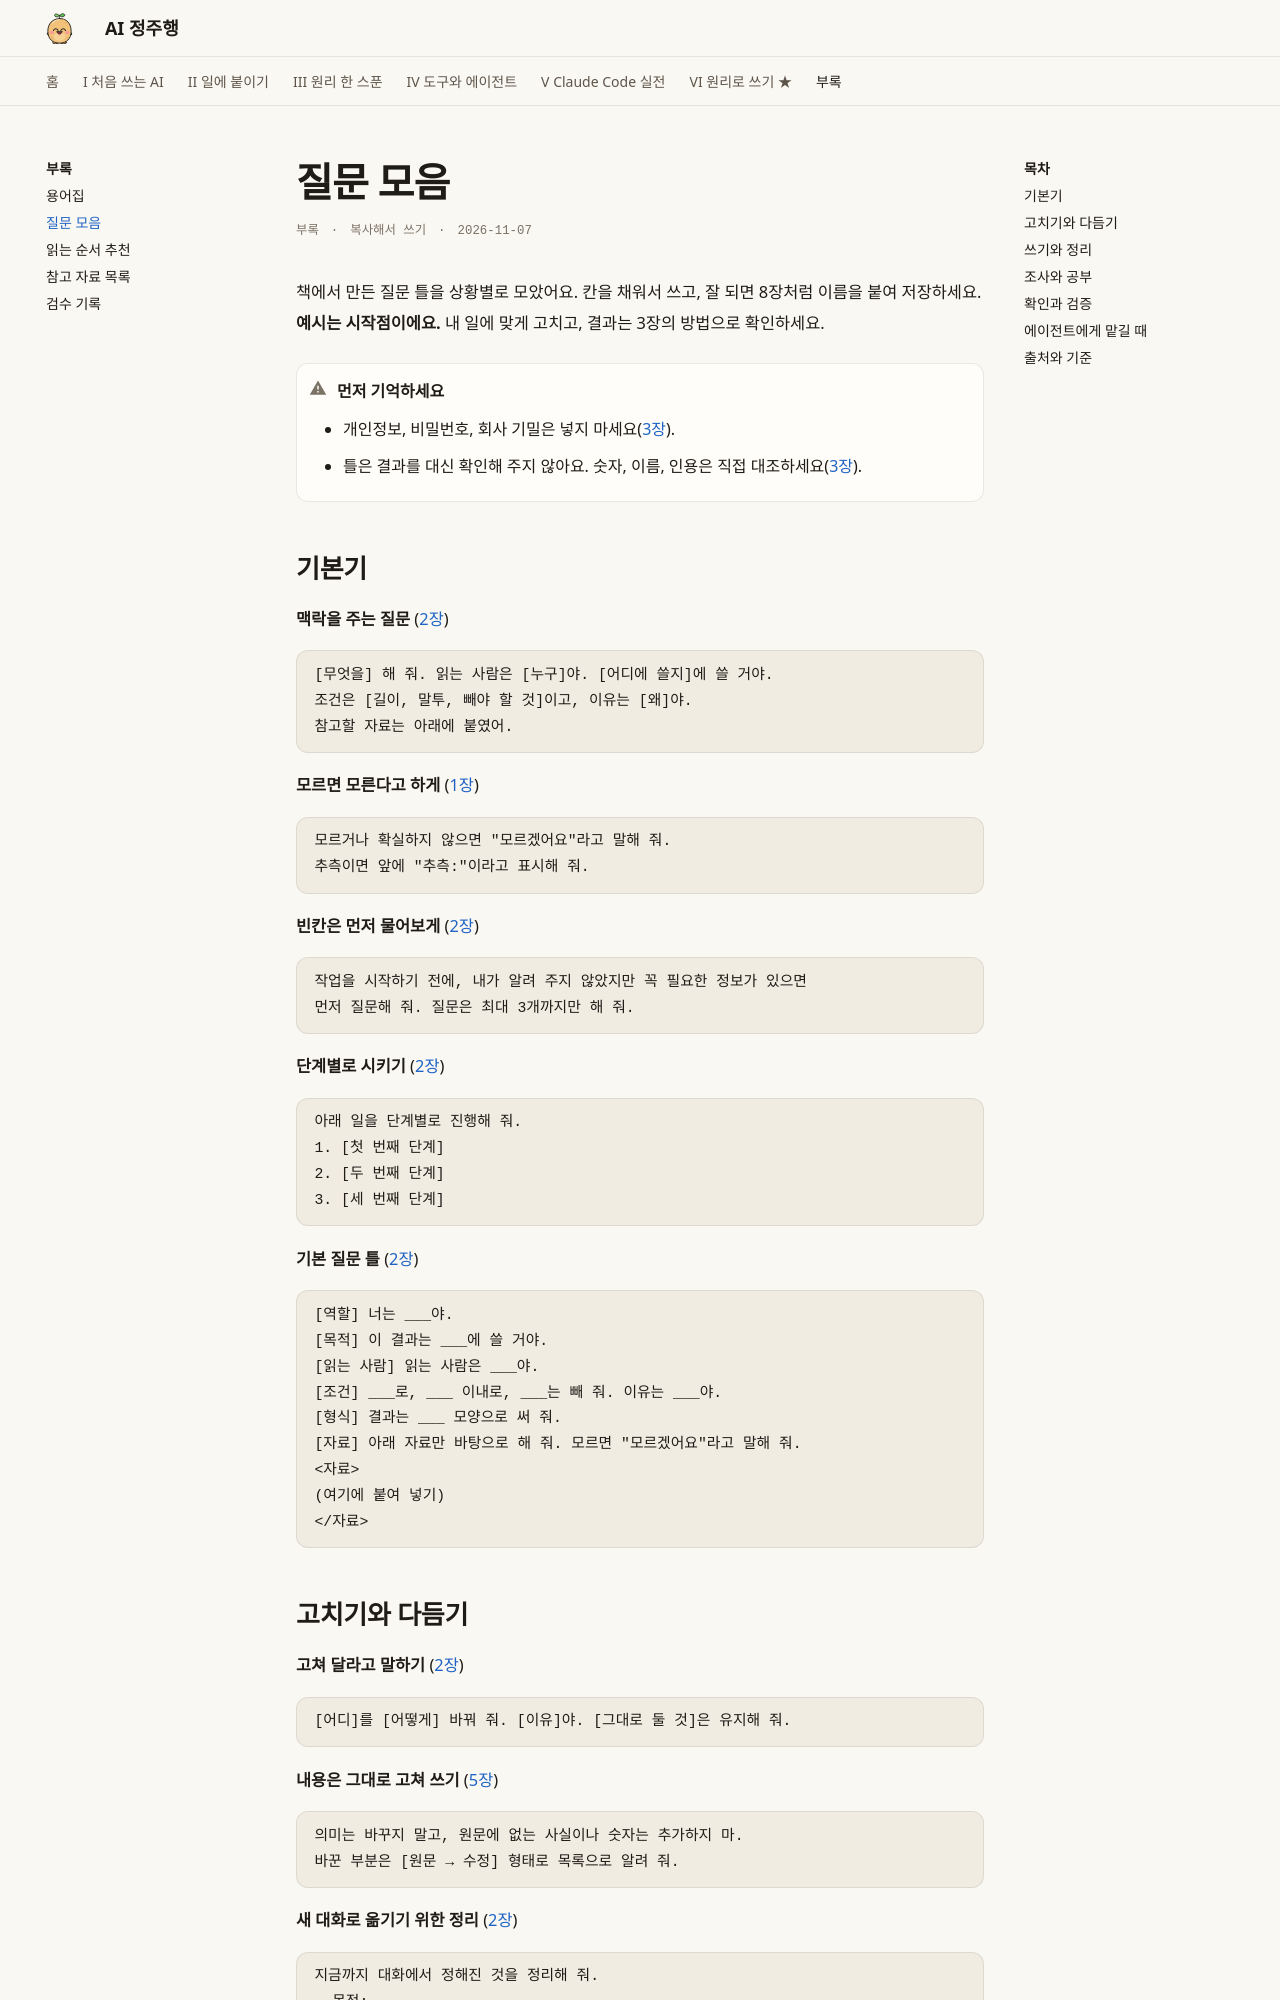

repository: AI-jungjuhang/AI-education · page: appendix/prompt-bank/index.html · generator: mkdocs

# 질문 모음

<p class="ep-meta"><span>부록</span><span>복사해서 쓰기</span><span>2026-11-07</span></p>

책에서 만든 질문 틀을 상황별로 모았어요. 칸을 채워서 쓰고, 잘 되면 8장처럼 이름을 붙여 저장하세요. **예시는 시작점이에요.** 내 일에 맞게 고치고, 결과는 3장의 방법으로 확인하세요.

!!! warning "먼저 기억하세요"
    - 개인정보, 비밀번호, 회사 기밀은 넣지 마세요([3장](../part1/ch03/privacy.md)).
    - 틀은 결과를 대신 확인해 주지 않아요. 숫자, 이름, 인용은 직접 대조하세요([3장](../part1/ch03/check-numbers.md)).

## 기본기

**맥락을 주는 질문** ([2장](../part1/ch02/context.md))
```text
[무엇을] 해 줘. 읽는 사람은 [누구]야. [어디에 쓸지]에 쓸 거야.
조건은 [길이, 말투, 빼야 할 것]이고, 이유는 [왜]야.
참고할 자료는 아래에 붙였어.
```

**모르면 모른다고 하게** ([1장](../part1/ch01/hallucination.md))
```text
모르거나 확실하지 않으면 "모르겠어요"라고 말해 줘.
추측이면 앞에 "추측:"이라고 표시해 줘.
```

**빈칸은 먼저 물어보게** ([2장](../part1/ch02/specific.md))
```text
작업을 시작하기 전에, 내가 알려 주지 않았지만 꼭 필요한 정보가 있으면
먼저 질문해 줘. 질문은 최대 3개까지만 해 줘.
```

**단계별로 시키기** ([2장](../part1/ch02/specific.md))
```text
아래 일을 단계별로 진행해 줘.
1. [첫 번째 단계]
2. [두 번째 단계]
3. [세 번째 단계]
```

**기본 질문 틀** ([2장](../part1/ch02/templates.md))
```text
[역할] 너는 ___야.
[목적] 이 결과는 ___에 쓸 거야.
[읽는 사람] 읽는 사람은 ___야.
[조건] ___로, ___ 이내로, ___는 빼 줘. 이유는 ___야.
[형식] 결과는 ___ 모양으로 써 줘.
[자료] 아래 자료만 바탕으로 해 줘. 모르면 "모르겠어요"라고 말해 줘.
<자료>
(여기에 붙여 넣기)
</자료>
```
